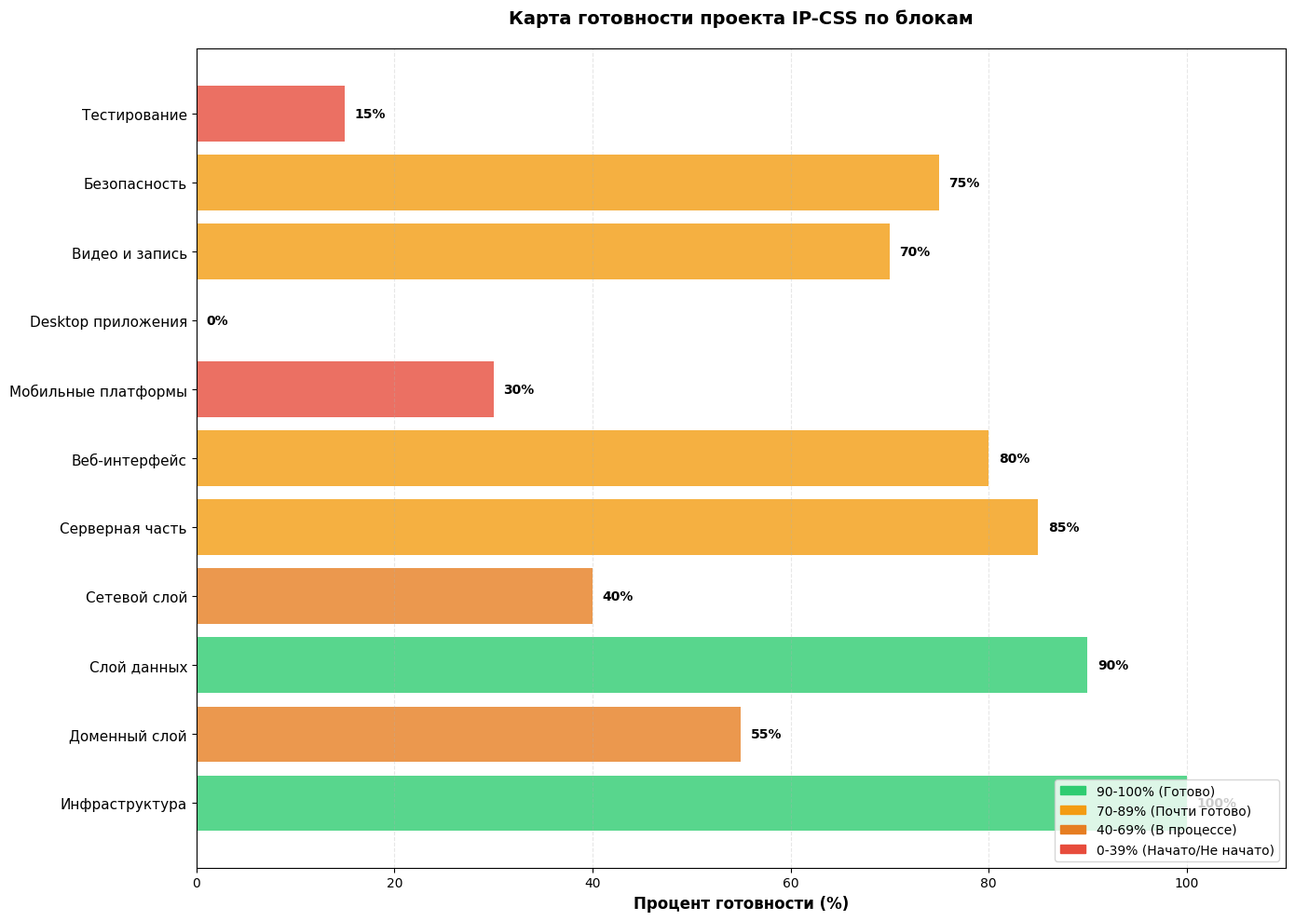
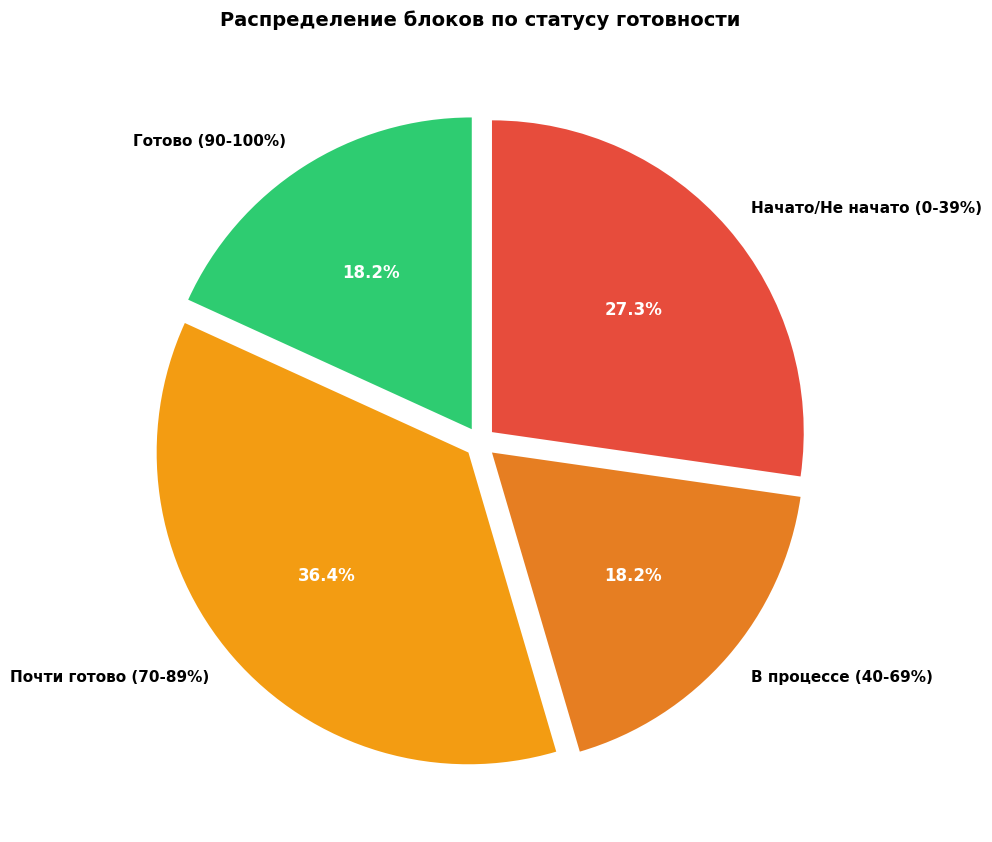
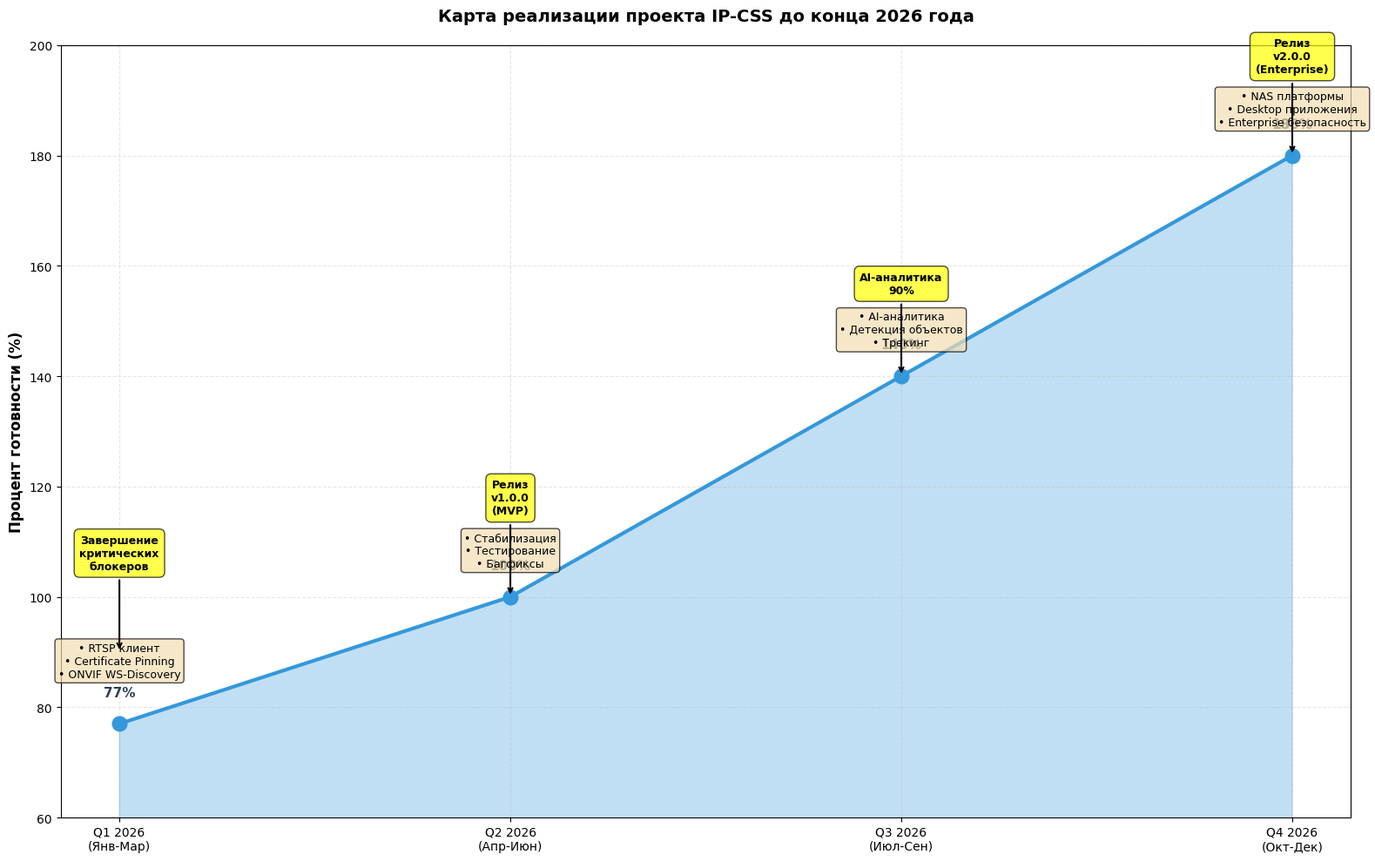
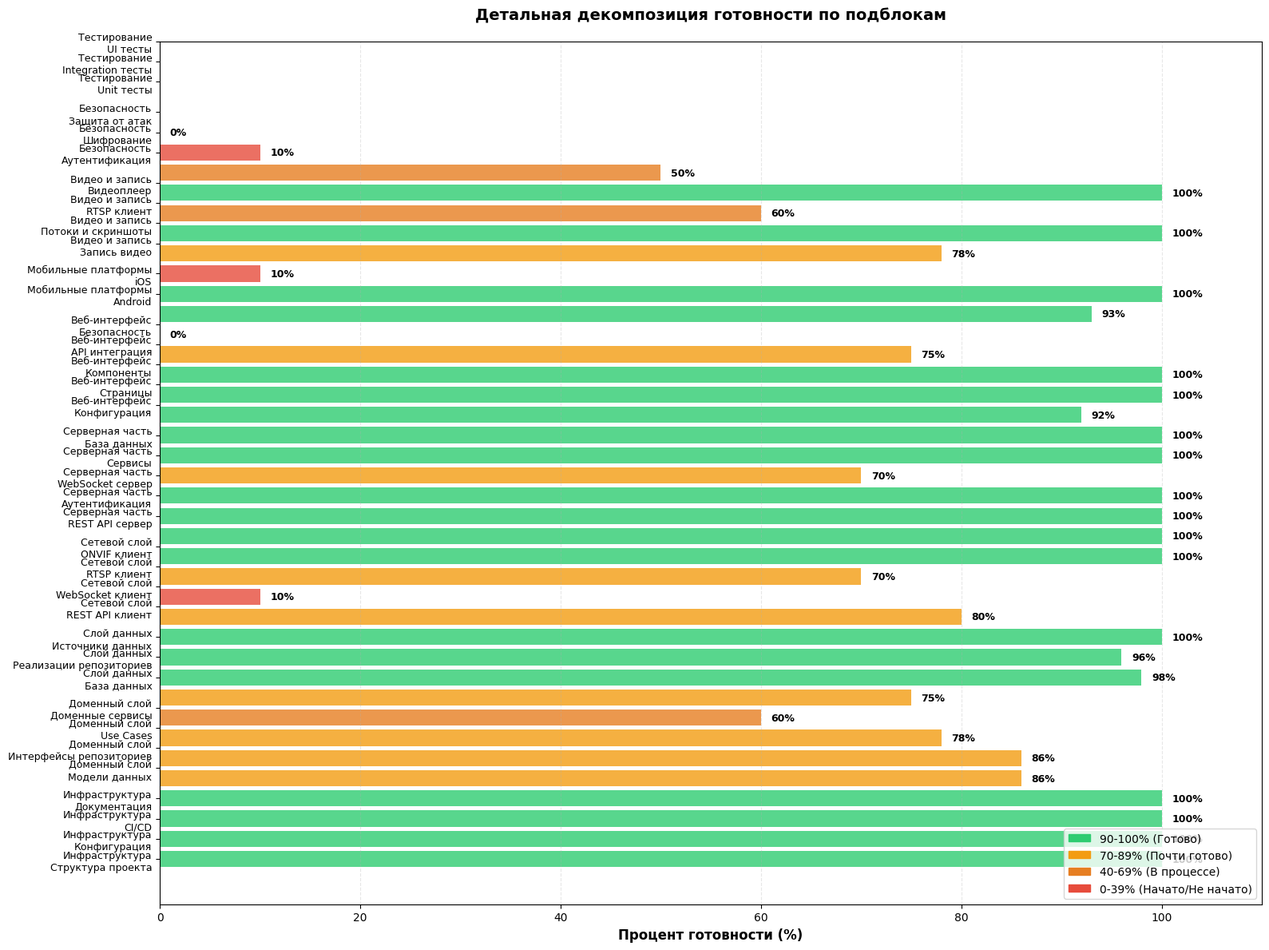
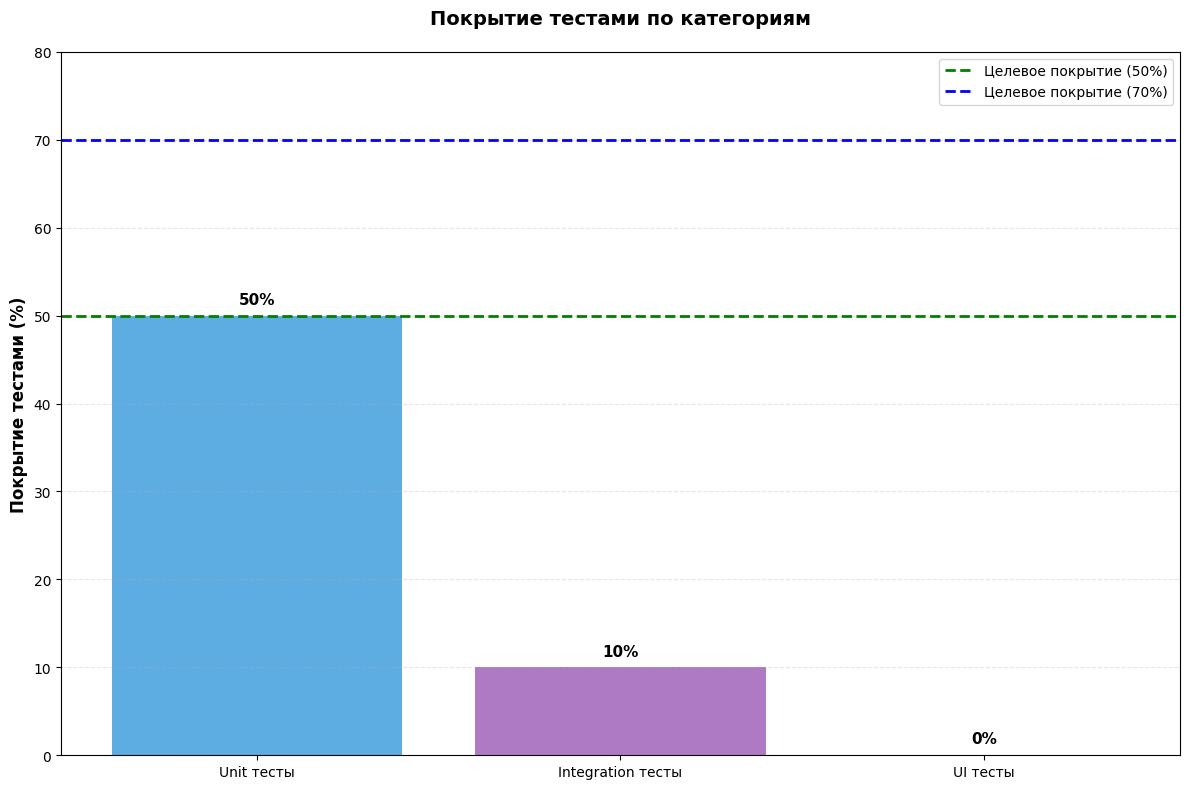
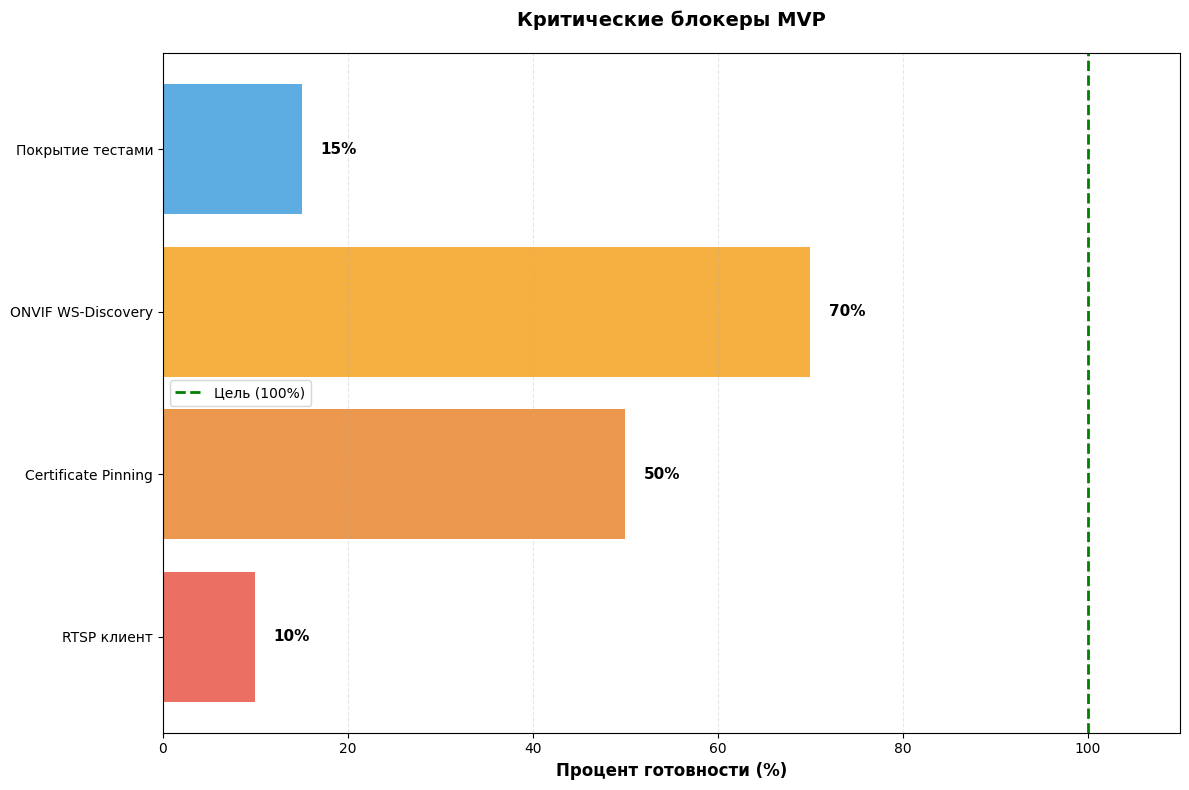

Write the Python code that produced these figures, in order.
#!/usr/bin/env python3
"""
Скрипт для генерации графиков и диаграмм готовности проекта
"""

import matplotlib.pyplot as plt
import matplotlib.patches as mpatches
import numpy as np
from datetime import datetime, timedelta
import json
import os

# Настройка для поддержки русского языка
plt.rcParams['font.family'] = 'DejaVu Sans'
plt.rcParams['axes.unicode_minus'] = False

# Данные готовности по блокам
blocks_data = {
    'Инфраструктура': 100,
    'Доменный слой': 55,
    'Слой данных': 90,
    'Сетевой слой': 40,
    'Серверная часть': 85,
    'Веб-интерфейс': 80,
    'Мобильные платформы': 30,
    'Desktop приложения': 0,
    'Видео и запись': 70,
    'Безопасность': 75,
    'Тестирование': 15
}

# Цвета для статусов
def get_color(value):
    if value >= 90:
        return '#2ecc71'  # Зеленый
    elif value >= 70:
        return '#f39c12'  # Оранжевый
    elif value >= 40:
        return '#e67e22'  # Темно-оранжевый
    else:
        return '#e74c3c'  # Красный

# Создание директории для графиков
os.makedirs('docs/charts', exist_ok=True)

# 1. Горизонтальная столбчатая диаграмма готовности
def create_readiness_bar_chart():
    fig, ax = plt.subplots(figsize=(14, 10))

    blocks = list(blocks_data.keys())
    values = list(blocks_data.values())
    colors = [get_color(v) for v in values]

    y_pos = np.arange(len(blocks))
    bars = ax.barh(y_pos, values, color=colors, alpha=0.8)

    # Добавление значений на столбцы
    for i, (bar, value) in enumerate(zip(bars, values)):
        ax.text(value + 1, i, f'{value}%', va='center', fontsize=10, fontweight='bold')

    ax.set_yticks(y_pos)
    ax.set_yticklabels(blocks, fontsize=11)
    ax.set_xlabel('Процент готовности (%)', fontsize=12, fontweight='bold')
    ax.set_title('Карта готовности проекта IP-CSS по блокам', fontsize=14, fontweight='bold', pad=20)
    ax.set_xlim(0, 110)
    ax.grid(axis='x', alpha=0.3, linestyle='--')

    # Легенда
    legend_elements = [
        mpatches.Patch(color='#2ecc71', label='90-100% (Готово)'),
        mpatches.Patch(color='#f39c12', label='70-89% (Почти готово)'),
        mpatches.Patch(color='#e67e22', label='40-69% (В процессе)'),
        mpatches.Patch(color='#e74c3c', label='0-39% (Начато/Не начато)')
    ]
    ax.legend(handles=legend_elements, loc='lower right', fontsize=10)

    plt.tight_layout()
    plt.savefig('docs/charts/readiness_bar_chart.png', dpi=300, bbox_inches='tight')
    print("✅ Создан график: docs/charts/readiness_bar_chart.png")
    plt.close()

# 2. Круговая диаграмма общего прогресса
def create_progress_pie_chart():
    fig, ax = plt.subplots(figsize=(10, 10))

    # Категории по статусу
    categories = {
        'Готово (90-100%)': sum(1 for v in blocks_data.values() if v >= 90),
        'Почти готово (70-89%)': sum(1 for v in blocks_data.values() if 70 <= v < 90),
        'В процессе (40-69%)': sum(1 for v in blocks_data.values() if 40 <= v < 70),
        'Начато/Не начато (0-39%)': sum(1 for v in blocks_data.values() if v < 40)
    }

    colors = ['#2ecc71', '#f39c12', '#e67e22', '#e74c3c']
    explode = (0.05, 0.05, 0.05, 0.05)

    wedges, texts, autotexts = ax.pie(
        categories.values(),
        labels=categories.keys(),
        colors=colors,
        autopct='%1.1f%%',
        startangle=90,
        explode=explode,
        textprops={'fontsize': 11, 'fontweight': 'bold'}
    )

    for autotext in autotexts:
        autotext.set_color('white')
        autotext.set_fontsize(12)

    ax.set_title('Распределение блоков по статусу готовности', fontsize=14, fontweight='bold', pad=20)

    plt.tight_layout()
    plt.savefig('docs/charts/progress_pie_chart.png', dpi=300, bbox_inches='tight')
    print("✅ Создан график: docs/charts/progress_pie_chart.png")
    plt.close()

# 3. График прогресса по времени (roadmap)
def create_roadmap_chart():
    fig, ax = plt.subplots(figsize=(16, 10))

    # Данные по кварталам
    quarters = ['Q1 2026\n(Янв-Мар)', 'Q2 2026\n(Апр-Июн)', 'Q3 2026\n(Июл-Сен)', 'Q4 2026\n(Окт-Дек)']
    progress = [77, 100, 140, 180]  # Процент готовности

    # Критические блокеры
    blockers = {
        'Q1': ['RTSP клиент', 'Certificate Pinning', 'ONVIF WS-Discovery'],
        'Q2': ['Стабилизация', 'Тестирование', 'Багфиксы'],
        'Q3': ['AI-аналитика', 'Детекция объектов', 'Трекинг'],
        'Q4': ['NAS платформы', 'Desktop приложения', 'Enterprise безопасность']
    }

    # График прогресса
    ax.plot(quarters, progress, marker='o', linewidth=3, markersize=12, color='#3498db', label='Прогресс проекта')
    ax.fill_between(quarters, progress, alpha=0.3, color='#3498db')

    # Добавление значений
    for i, (q, p) in enumerate(zip(quarters, progress)):
        ax.text(i, p + 5, f'{p}%', ha='center', fontsize=11, fontweight='bold', color='#2c3e50')

    # Добавление блокеров
    blocker_y = [85, 105, 145, 185]
    for i, (q, blockers_list) in enumerate(blockers.items()):
        blocker_text = '\n'.join([f'• {b}' for b in blockers_list])
        ax.text(i, blocker_y[i], blocker_text, ha='center', fontsize=9,
                bbox=dict(boxstyle='round', facecolor='wheat', alpha=0.7),
                va='bottom')

    ax.set_ylabel('Процент готовности (%)', fontsize=12, fontweight='bold')
    ax.set_title('Карта реализации проекта IP-CSS до конца 2026 года', fontsize=14, fontweight='bold', pad=20)
    ax.grid(True, alpha=0.3, linestyle='--')
    ax.set_ylim(60, 200)

    # Вехи
    milestones = [
        (0, 90, 'Завершение\nкритических\nблокеров'),
        (1, 100, 'Релиз\nv1.0.0\n(MVP)'),
        (2, 140, 'AI-аналитика\n90%'),
        (3, 180, 'Релиз\nv2.0.0\n(Enterprise)')
    ]

    for x, y, label in milestones:
        ax.annotate(label, xy=(x, y), xytext=(x, y + 15),
                   ha='center', fontsize=9, fontweight='bold',
                   bbox=dict(boxstyle='round,pad=0.5', facecolor='yellow', alpha=0.7),
                   arrowprops=dict(arrowstyle='->', lw=1.5, color='black'))

    plt.tight_layout()
    plt.savefig('docs/charts/roadmap_chart.png', dpi=300, bbox_inches='tight')
    print("✅ Создан график: docs/charts/roadmap_chart.png")
    plt.close()

# 4. Детальная декомпозиция по подблокам
def create_detailed_decomposition():
    fig, ax = plt.subplots(figsize=(16, 12))

    # Детальные данные по подблокам
    detailed_data = {
        'Инфраструктура': {
            'Структура проекта': 100,
            'Конфигурация': 100,
            'CI/CD': 100,
            'Документация': 100
        },
        'Доменный слой': {
            'Модели данных': 86,
            'Интерфейсы репозиториев': 86,
            'Use Cases': 78,
            'Доменные сервисы': 60
        },
        'Слой данных': {
            'База данных': 75,
            'Реализации репозиториев': 98,
            'Источники данных': 96
        },
        'Сетевой слой': {
            'REST API клиент': 100,
            'WebSocket клиент': 80,
            'RTSP клиент': 10,
            'ONVIF клиент': 70
        },
        'Серверная часть': {
            'REST API сервер': 100,
            'Аутентификация': 100,
            'WebSocket сервер': 100,
            'Сервисы': 100,
            'База данных': 70
        },
        'Веб-интерфейс': {
            'Конфигурация': 100,
            'Страницы': 100,
            'Компоненты': 92,
            'API интеграция': 100,
            'Безопасность': 100
        },
        'Мобильные платформы': {
            'Android': 75,
            'iOS': 0
        },
        'Видео и запись': {
            'Запись видео': 93,
            'Потоки и скриншоты': 100,
            'RTSP клиент': 10,
            'Видеоплеер': 78
        },
        'Безопасность': {
            'Аутентификация': 100,
            'Шифрование': 60,
            'Защита от атак': 100
        },
        'Тестирование': {
            'Unit тесты': 50,
            'Integration тесты': 10,
            'UI тесты': 0
        }
    }

    # Подготовка данных для графика
    y_pos = 0
    y_ticks = []
    y_labels = []
    colors_list = []
    values_list = []

    for main_block, sub_blocks in detailed_data.items():
        for sub_block, value in sub_blocks.items():
            y_ticks.append(y_pos)
            y_labels.append(f"{main_block}\n{sub_block}")
            colors_list.append(get_color(value))
            values_list.append(value)
            y_pos += 1
        y_pos += 0.5  # Промежуток между основными блоками

    # Создание графика
    bars = ax.barh(range(len(values_list)), values_list, color=colors_list, alpha=0.8)

    # Добавление значений
    for i, (bar, value) in enumerate(zip(bars, values_list)):
        ax.text(value + 1, i, f'{value}%', va='center', fontsize=9, fontweight='bold')

    ax.set_yticks(y_ticks)
    ax.set_yticklabels(y_labels, fontsize=9)
    ax.set_xlabel('Процент готовности (%)', fontsize=12, fontweight='bold')
    ax.set_title('Детальная декомпозиция готовности по подблокам', fontsize=14, fontweight='bold', pad=20)
    ax.set_xlim(0, 110)
    ax.grid(axis='x', alpha=0.3, linestyle='--')

    # Легенда
    legend_elements = [
        mpatches.Patch(color='#2ecc71', label='90-100% (Готово)'),
        mpatches.Patch(color='#f39c12', label='70-89% (Почти готово)'),
        mpatches.Patch(color='#e67e22', label='40-69% (В процессе)'),
        mpatches.Patch(color='#e74c3c', label='0-39% (Начато/Не начато)')
    ]
    ax.legend(handles=legend_elements, loc='lower right', fontsize=10)

    plt.tight_layout()
    plt.savefig('docs/charts/detailed_decomposition.png', dpi=300, bbox_inches='tight')
    print("✅ Создан график: docs/charts/detailed_decomposition.png")
    plt.close()

# 5. График покрытия тестами
def create_test_coverage_chart():
    fig, ax = plt.subplots(figsize=(12, 8))

    test_categories = {
        'Unit тесты': 50,
        'Integration тесты': 10,
        'UI тесты': 0
    }

    colors = ['#3498db', '#9b59b6', '#e74c3c']
    bars = ax.bar(test_categories.keys(), test_categories.values(), color=colors, alpha=0.8)

    # Добавление значений
    for bar, value in zip(bars, test_categories.values()):
        height = bar.get_height()
        ax.text(bar.get_x() + bar.get_width()/2., height + 1,
               f'{value}%', ha='center', va='bottom', fontsize=11, fontweight='bold')

    # Целевая линия
    ax.axhline(y=50, color='green', linestyle='--', linewidth=2, label='Целевое покрытие (50%)')
    ax.axhline(y=70, color='blue', linestyle='--', linewidth=2, label='Целевое покрытие (70%)')

    ax.set_ylabel('Покрытие тестами (%)', fontsize=12, fontweight='bold')
    ax.set_title('Покрытие тестами по категориям', fontsize=14, fontweight='bold', pad=20)
    ax.set_ylim(0, 80)
    ax.grid(axis='y', alpha=0.3, linestyle='--')
    ax.legend(fontsize=10)

    plt.tight_layout()
    plt.savefig('docs/charts/test_coverage_chart.png', dpi=300, bbox_inches='tight')
    print("✅ Создан график: docs/charts/test_coverage_chart.png")
    plt.close()

# 6. График критических блокеров
def create_blockers_chart():
    fig, ax = plt.subplots(figsize=(12, 8))

    blockers = {
        'RTSP клиент': 10,
        'Certificate Pinning': 50,
        'ONVIF WS-Discovery': 70,
        'Покрытие тестами': 15
    }

    colors = ['#e74c3c', '#e67e22', '#f39c12', '#3498db']
    bars = ax.barh(list(blockers.keys()), list(blockers.values()), color=colors, alpha=0.8)

    # Добавление значений
    for bar, value in zip(bars, blockers.values()):
        ax.text(value + 2, bar.get_y() + bar.get_height()/2,
               f'{value}%', va='center', fontsize=11, fontweight='bold')

    # Целевая линия
    ax.axvline(x=100, color='green', linestyle='--', linewidth=2, label='Цель (100%)')

    ax.set_xlabel('Процент готовности (%)', fontsize=12, fontweight='bold')
    ax.set_title('Критические блокеры MVP', fontsize=14, fontweight='bold', pad=20)
    ax.set_xlim(0, 110)
    ax.grid(axis='x', alpha=0.3, linestyle='--')
    ax.legend(fontsize=10)

    plt.tight_layout()
    plt.savefig('docs/charts/blockers_chart.png', dpi=300, bbox_inches='tight')
    print("✅ Создан график: docs/charts/blockers_chart.png")
    plt.close()

def main():
    print("🚀 Генерация графиков и диаграмм готовности проекта...")
    print()

    create_readiness_bar_chart()
    create_progress_pie_chart()
    create_roadmap_chart()
    create_detailed_decomposition()
    create_test_coverage_chart()
    create_blockers_chart()

    print()
    print("✅ Все графики успешно созданы в директории docs/charts/")
    print()
    print("Созданные файлы:")
    print("  - readiness_bar_chart.png - Карта готовности по блокам")
    print("  - progress_pie_chart.png - Распределение блоков по статусу")
    print("  - roadmap_chart.png - Карта реализации до конца года")
    print("  - detailed_decomposition.png - Детальная декомпозиция")
    print("  - test_coverage_chart.png - Покрытие тестами")
    print("  - blockers_chart.png - Критические блокеры")

if __name__ == '__main__':
    main()
